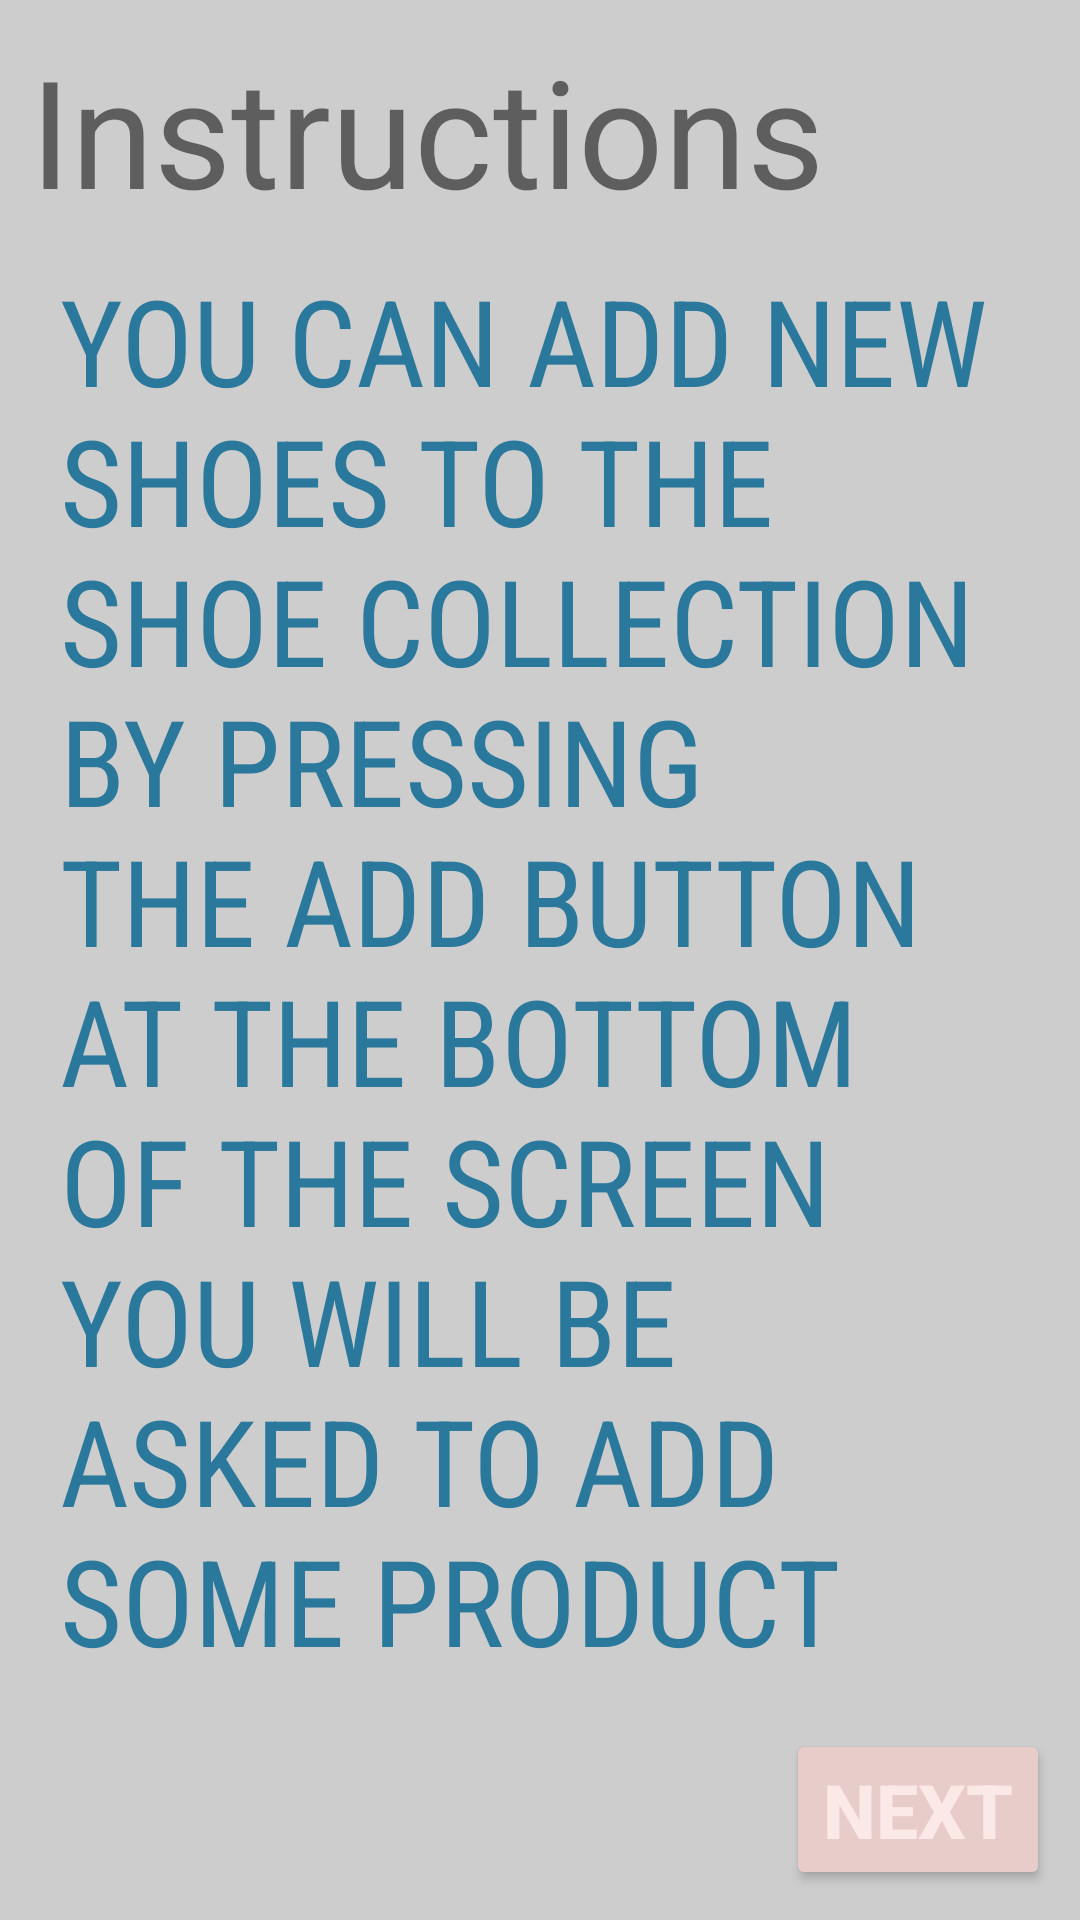

Layout XML and referenced resources for this Android screen:
<!-- AndroidManifest.xml: application theme Theme.ShoeStore -->
<!-- res/layout/fragment_instructionss.xml -->
<?xml version="1.0" encoding="utf-8"?>
<layout  xmlns:android="http://schemas.android.com/apk/res/android"
xmlns:app="http://schemas.android.com/apk/res-auto"
xmlns:tools="http://schemas.android.com/tools"
tools:context="com.example.shoestore.ui.Instructionss">


    
<LinearLayout android:layout_width="match_parent"
    android:layout_height="match_parent"
    android:background="#CDCDCD"
    android:orientation="vertical"
    android:gravity="bottom"
    android:padding="10dp">

    <TextView
        android:id="@+id/textView2"
        style="@style/Widget.MaterialComponents.TextView"
        android:layout_width="match_parent"
        android:layout_height="wrap_content"
        android:text="@string/Instructionsword"
        android:textSize="50sp" />

    <TextView
        android:id="@+id/tex_Instructions"
        android:layout_width="match_parent"
        android:layout_height="0dp"
        android:layout_weight="0.5"
        android:padding="10dp"
        android:text="@string/Instructions"
        android:textColor="#2A789C"
        android:textSize="40sp"
        app:fontFamily="sans-serif-condensed"
        app:textAllCaps="true" />

    <Button
        android:id="@+id/next2"
        style="@style/button_style"
        android:layout_width="wrap_content"
        android:layout_height="wrap_content"
        android:layout_gravity="end"
        android:text="@string/next"
        android:textColor="#FBE9E7" />


</LinearLayout>

</layout>
<!-- resources referenced by this layout -->
<resources>
  <string name="Instructions">  You can add new shoes to the shoe collection by pressing the Add button at the bottom of the screen you will be asked to add some product details . </string>
  <string name="Instructionsword">Instructions</string>
  <string name="next">next</string>
  <style name="button_style">
          <item name="android:backgroundTint">#E8CCCA</item>
          <item name="android:textSize">25sp</item>
          <item name="android:textStyle">bold</item>
      </style>
  <style name="Theme.ShoeStore" parent="Theme.MaterialComponents.DayNight.NoActionBar">
          
          <item name="colorPrimary">@color/purple_500</item>
          <item name="colorPrimaryVariant">@color/purple_700</item>
          <item name="colorOnPrimary">@color/white</item>
          
          <item name="colorSecondary">@color/teal_200</item>
          <item name="colorSecondaryVariant">@color/teal_700</item>
          <item name="colorOnSecondary">@color/black</item>
          
          <item name="android:statusBarColor" tools:targetApi="l">?attr/colorPrimaryVariant</item>
          
      </style>
  <color name="purple_500">#FF6200EE</color>
  <color name="purple_700">#FF3700B3</color>
  <color name="white">#FFFFFFFF</color>
  <color name="teal_200">#FF03DAC5</color>
  <color name="teal_700">#FF018786</color>
  <color name="black">#FF000000</color>
</resources>
